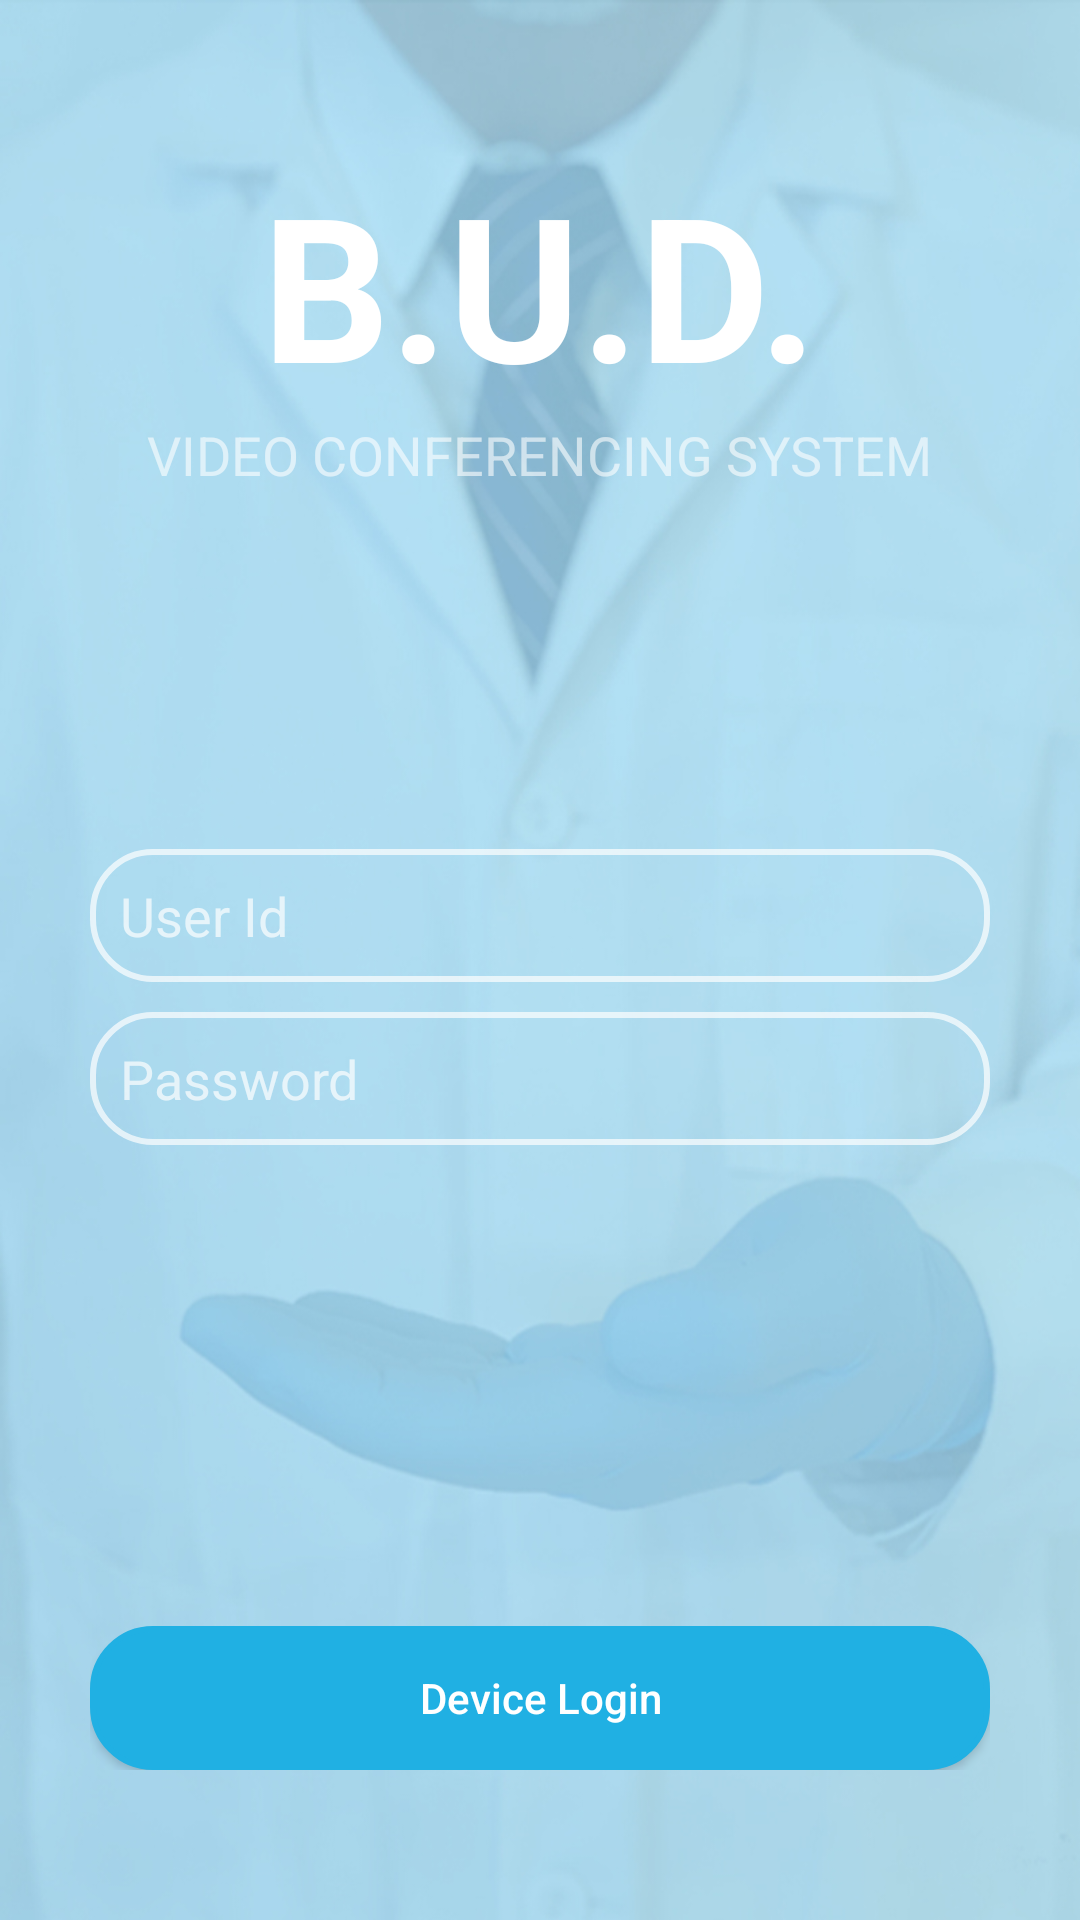

Android layout source for this screen:
<!-- AndroidManifest.xml: activity theme AppTheme.NoActionBar -->
<!-- res/layout/activity_login.xml -->
<?xml version="1.0" encoding="utf-8"?>
<layout xmlns:android="http://schemas.android.com/apk/res/android"
    xmlns:app="http://schemas.android.com/apk/res-auto"
    xmlns:tools="http://schemas.android.com/tools">

<LinearLayout
    android:id="@+id/main"
    android:layout_width="match_parent"
    android:layout_height="match_parent"
    android:background="@drawable/splash"
    android:orientation="vertical"
    tools:context=".ui.LoginActivity">


    <TextView
        android:layout_width="wrap_content"
        android:layout_height="wrap_content"
        android:layout_gravity="center"
        android:layout_marginTop="@dimen/dimen_50dp"
        android:gravity="center"
        android:text="@string/vca"
        android:textAllCaps="true"
        android:textColor="@color/white"
        android:textSize="67sp"
        android:textStyle="bold" />


    <TextView
        android:id="@+id/tv_app_description"
        android:layout_width="wrap_content"
        android:layout_height="wrap_content"
        android:layout_gravity="center"
        android:alpha=".6"
        android:gravity="center"
        android:text="@string/video_conferencing_system"
        android:textAllCaps="true"
        android:textColor="@color/white"
        android:textSize="18sp" />


    <LinearLayout
        android:layout_width="match_parent"
        android:layout_height="wrap_content"
        android:layout_marginLeft="@dimen/dimen_30dp"
        android:layout_marginTop="@dimen/dimen_50dp"
        android:layout_marginRight="@dimen/dimen_30dp"
        android:layout_weight="1"
        android:gravity="center|center_vertical"
        android:orientation="vertical">


        <com.google.android.material.textfield.TextInputLayout
            android:id="@+id/layout1"
            android:layout_width="match_parent"
            android:layout_height="wrap_content"
            app:hintEnabled="false">

            <com.google.android.material.textfield.TextInputEditText
                android:id="@+id/etUserId"
                android:layout_width="match_parent"
                android:layout_height="wrap_content"
                android:alpha=".7"
                android:background="@drawable/et_rounded"
                android:hint="@string/user_id"
                android:padding="@dimen/dimen_10dp"
                android:singleLine="true"
                android:textColor="@color/white"
                android:textColorHint="@color/white" />

        </com.google.android.material.textfield.TextInputLayout>

        <com.google.android.material.textfield.TextInputLayout
            android:id="@+id/layout2"
            android:layout_width="match_parent"
            android:layout_height="wrap_content"
            android:layout_marginTop="@dimen/dimen_10dp"
            app:hintEnabled="false">

            <com.google.android.material.textfield.TextInputEditText
                android:id="@+id/etPassword"
                android:layout_width="match_parent"
                android:layout_height="wrap_content"
                android:alpha=".7"
                android:background="@drawable/et_rounded"
                android:hint="@string/password"
                android:inputType="textPassword"
                android:padding="@dimen/dimen_10dp"
                android:paddingLeft="@dimen/dimen_10dp"
                android:textColor="@color/white"
                android:textColorHint="@color/white" />

        </com.google.android.material.textfield.TextInputLayout>

    </LinearLayout>


    <LinearLayout
        android:layout_width="match_parent"
        android:layout_height="0dip"
        android:layout_marginLeft="@dimen/dimen_30dp"
        android:layout_marginRight="@dimen/dimen_30dp"
        android:layout_marginBottom="@dimen/dimen_50dp"
        android:layout_weight="1"
        android:gravity="center|bottom"
        android:orientation="vertical">

        <Button
            android:id="@+id/btnLogin"
            android:layout_width="match_parent"
            android:layout_height="wrap_content"
            android:background="@drawable/btn_rounded"
            android:text="@string/device_login"
            android:textAllCaps="false"
            android:textColor="@color/white" />

    </LinearLayout>


</LinearLayout>
</layout>
<!-- resources referenced by this layout -->
<resources>
  <color name="white">#FFFFFF</color>
  <dimen name="dimen_10dp">10dp</dimen>
  <dimen name="dimen_30dp">30dp</dimen>
  <dimen name="dimen_50dp">50dp</dimen>
  <!-- drawable btn_rounded (drawable) -->
  <?xml version="1.0" encoding="utf-8"?>
  <shape xmlns:android="http://schemas.android.com/apk/res/android" >
      <stroke android:width="2dp"
          android:color="@color/light_blue"/>
      <gradient
          android:angle="225"
          android:startColor="@color/light_blue"
          android:endColor="@color/light_blue"/>
      <corners
          android:bottomLeftRadius="20dp"
          android:bottomRightRadius="20dp"
          android:topLeftRadius="20dp"
          android:topRightRadius="20dp" />
  </shape>
  <!-- drawable et_rounded (drawable) -->
  <?xml version="1.0" encoding="utf-8"?>
  <shape xmlns:android="http://schemas.android.com/apk/res/android"
      android:shape="rectangle" android:padding="15dp">
      <solid android:color="@android:color/transparent"/>
      <corners
          android:bottomRightRadius="20dp"
          android:bottomLeftRadius="20dp"
          android:topLeftRadius="20dp"
          android:topRightRadius="20dp"/>
      <stroke android:width="2dip" android:color="@android:color/white" />
  </shape>
  <!-- drawable splash: jpg bitmap (drawable-xxxhdpi, 188128 bytes) -->
  <string name="device_login">Device Login</string>
  <string name="password">Password</string>
  <string name="user_id">User Id</string>
  <string name="vca">B.U.D.</string>
  <string name="video_conferencing_system">Video Conferencing System</string>
  <style name="AppTheme.NoActionBar">
          <item name="windowActionBar">false</item>
          <item name="windowNoTitle">true</item>
      </style>
  <color name="light_blue">#20B0E3</color>
</resources>
